Run: headless pygame with SDL's dummy video driver; simulated clock (each Clock.tick advances the game by its frame time, no real sleeping); random seed 0; keys injected as events and as key.get_pressed() state; no mouse input.
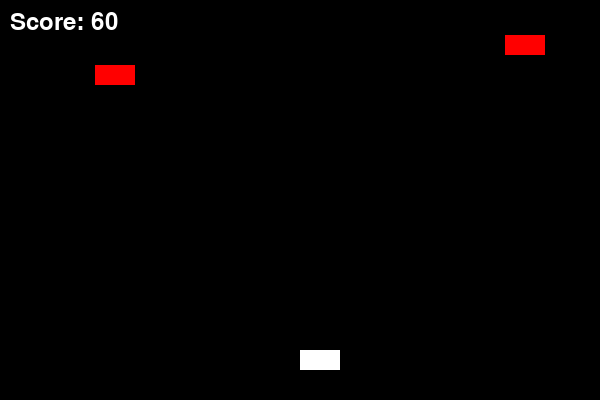
Frame 1 of 2 · flips 1–60 · no input
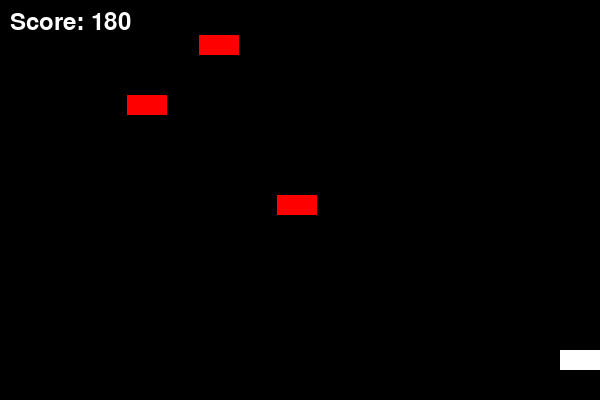
Frame 2 of 2 · flips 61–180 · tapped SPACE, RETURN · held RIGHT (→), D

The pygame program that drew these frames:

import pygame, random, sys

# Initialize pygame
pygame.init()

# Screen settings
WIDTH, HEIGHT = 600, 400
win = pygame.display.set_mode((WIDTH, HEIGHT))
pygame.display.set_caption("🚀 Spaceship vs Obstacles 🚀")

# Colors
BLACK = (0, 0, 0)
WHITE = (255, 255, 255)
RED = (255, 0, 0)

# Spaceship
ship_width, ship_height = 40, 20
ship_x = WIDTH // 2
ship_y = HEIGHT - 50
ship_speed = 5

# Obstacles
obstacle_width = 40
obstacle_height = 20
obstacles = []
obstacle_speed = 5

clock = pygame.time.Clock()
font = pygame.font.SysFont(None, 36)


def draw(ship_x, obstacles, score):
    win.fill(BLACK)
    # Draw spaceship
    pygame.draw.rect(win, WHITE, (ship_x, ship_y, ship_width, ship_height))
    # Draw obstacles
    for ox, oy in obstacles:
        pygame.draw.rect(win, RED, (ox, oy, obstacle_width, obstacle_height))
    # Draw score
    text = font.render(f"Score: {score}", True, WHITE)
    win.blit(text, (10, 10))
    pygame.display.update()


def main():
    global ship_x
    score = 0
    obstacles = []
    run = True

    while run:
        clock.tick(30)  # FPS

        # Event handling
        for event in pygame.event.get():
            if event.type == pygame.QUIT:
                run = False
                pygame.quit()
                sys.exit()

        # Key presses
        keys = pygame.key.get_pressed()
        if keys[pygame.K_LEFT] and ship_x > 0:
            ship_x -= ship_speed
        if keys[pygame.K_RIGHT] and ship_x < WIDTH - ship_width:
            ship_x += ship_speed

        # Add obstacles
        if random.randint(1, 25) == 1:  # spawn randomly
            obstacles.append([random.randint(0, WIDTH - obstacle_width), 0])

        # Move obstacles
        for i in range(len(obstacles)):
            obstacles[i][1] += obstacle_speed

        # Check collisions
        for ox, oy in obstacles:
            if (ship_x < ox + obstacle_width and ship_x + ship_width > ox and
                    ship_y < oy + obstacle_height and ship_y + ship_height > oy):
                print("💥 GAME OVER! Final Score:", score)
                run = False

        # Remove off-screen obstacles & update score
        obstacles = [obs for obs in obstacles if obs[1] < HEIGHT]
        score += 1

        # Draw everything
        draw(ship_x, obstacles, score)


main()
